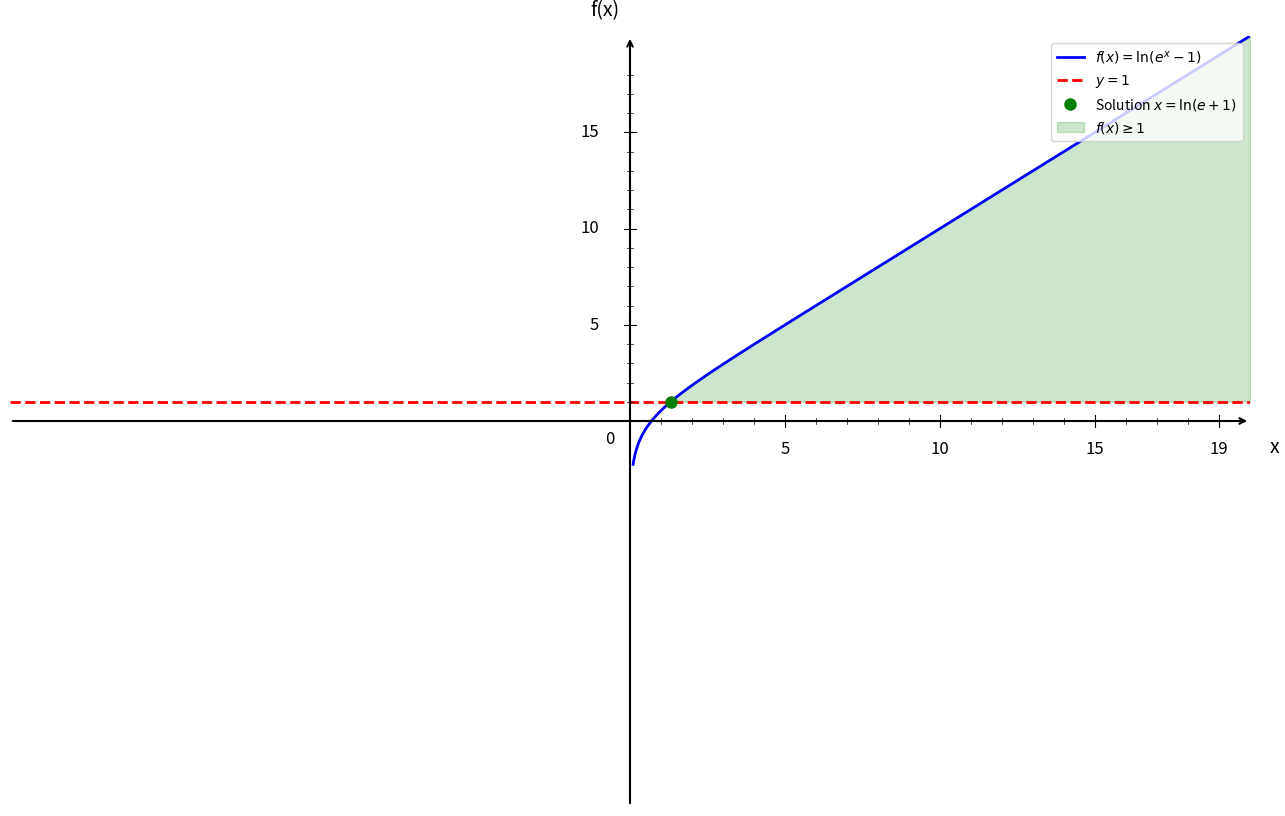

This chart was generated by the following Python code:
import numpy as np
import matplotlib.pyplot as plt

plt.figure(figsize=(16, 10))
ax = plt.gca()

# Fonction
def f(x):
    return np.log(np.exp(x) - 1)

# Domaine de définition (e^x - 1 > 0, donc x > 0)
x = np.linspace(0.1, 20, 1500)

# Courbe principale
plt.plot(x, f(x), 'b-', linewidth=2, label=r'$f(x) = \ln(e^x - 1)$')

# Ligne y = 1
plt.axhline(y=1, color='red', linestyle='--', linewidth=2, label='$y = 1$')

# Solution
x_sol = np.log(np.exp(1) + 1)
plt.plot(x_sol, 1, 'go', markersize=8, label=f'Solution $x = \\ln(e + 1)$')

# Zone où f(x) >= 1
x_zone = x[x >= x_sol]
ax.fill_between(x_zone, f(x_zone), 1, where=(f(x_zone) >= 1), 
                color='green', alpha=0.2, label=r'$f(x) \geq 1$')

# Limites
plt.xlim(-20, 20)
plt.ylim(-20, 20)

# Désactiver ticks automatiques
ax.set_xticks([])
ax.set_yticks([])

# Supprimer spines
for spine in ax.spines.values():
    spine.set_visible(False)

# Tracer les axes avec flèches
ax.annotate("", xy=(20, 0), xytext=(-20, 0),
            arrowprops=dict(arrowstyle="->", color="black", linewidth=1.5))
ax.annotate("", xy=(0, 20), xytext=(0, -20),
            arrowprops=dict(arrowstyle="->", color="black", linewidth=1.5))

# Texte "0"
ax.text(-0.8, -1.2, '0', fontsize=12)

# --- Graduation manuelle ---
xticks_major = [5, 10, 15, 19]
yticks_major = [5, 10, 15, 19]

# Axe X grandes graduations
for x_val in xticks_major:
    ax.plot([x_val, x_val], [-0.3, 0.3], color="black", linewidth=0.8)
    ax.text(x_val, -1.0, str(x_val), ha='center', va='top', fontsize=12)

# Axe Y grandes graduations
for y in yticks_major:
    if y < 19:
        ax.plot([-0.2, 0.2], [y, y], color="black", linewidth=0.8)
        ax.text(-1.0, y, str(y), ha='right', va='center', fontsize=12)

# --- Petites graduations intermédiaires (tous les 1) ---
# Axe X
for x_val in range(1, 20):
    if x_val not in xticks_major:
        ax.plot([x_val, x_val], [-0.15, 0.15], color="black", linewidth=0.5)

# Axe Y
for y in range(1, 20):
    if y not in yticks_major and y < 19:
        ax.plot([-0.1, 0.1], [y, y], color="black", linewidth=0.5)

# Labels
plt.xlabel('x', fontsize=14, labelpad=15)
plt.ylabel('f(x)', fontsize=14, labelpad=15, rotation=0)
ax.xaxis.set_label_coords(1.02, 0.48)
ax.yaxis.set_label_coords(0.48, 1.02)

# Légende
plt.legend(fontsize=10, loc='upper right')

# Sauvegarde
plt.savefig('exercice_exponentielle_logarithmiques_question5.png', 
            dpi=300, bbox_inches='tight')
plt.show()

print("Graphique 'exercice_exponentielle_logarithmiques_question5.png' créé avec succès!")
